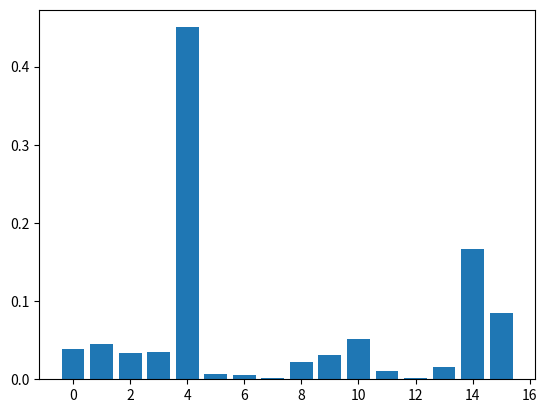

Source code (Python):
# This is a provisional code for developing an Adiabatic
# Quantum Computing to solve the nearest sum problem.
# Given a set of numbers and a target number 'Sum', the
# algorithm shall select among the set which would be
# feasible solution to the problem. The feasible solution
# is a subset of numbers of which sum gives the
# least amount of error compared to the target 'Sum'.

import numpy as np
from scipy import linalg
import matplotlib.pyplot as plt
import time

start = time.process_time()


#Initialization
S = [25,19,17,10] #set of numbers to pick from
L = 40 #target number
n = len(S)

#time parameters
Tfinal = 2000 #duration of the adiabatic evolution
N_steps = 50000
dt = Tfinal/N_steps

# dimensions
N = 2**n

# Prepare the initial Hamiltonian H0, choose sigma X operator
sigmaX = np.array([[0,1],[1,0]])

H0 = np.zeros((N,N), dtype=float)

# This is a function that computes the kronecker product  of a given gate and
# the identity matrix for the nth qubit
def nqubits(gate,k,n):
    I_2 = np.eye(2)
    gates = []

    for i in range(n):
        gates.append(gate if i == k else I_2)
    matrix_result = gates[0]
    for j in gates[1:]:
        matrix_result = np.kron(matrix_result,j)
    return matrix_result

def nqubits_vector(gate,k,n):
    I_vect = [1,1]
    gates = []

    for i in range(n):
        gates.append(gate if i == k else I_vect)
    matrix_result = gates[0]
    for j in gates[1:]:
        matrix_result = np.kron(matrix_result,j)
    return matrix_result

for k in range(n):
    H0 = H0 + nqubits(sigmaX,k,n)

H0 = -H0 #change signs

# Prepare the Final Hamiltonian
vector_A = np.array([0,1])

Hfdiag = np.zeros((1,N), dtype=float)
for k in range(n):
    Hfdiag = Hfdiag + (S[k]*nqubits_vector(vector_A,k,n))

# Encoding the problem to the final Hamiltonian Hf
Hfdiag = Hfdiag - L * np.ones((1,N))

#Square the matrix
Hfdiag = Hfdiag ** 2
Hfdiag = Hfdiag.flatten()

step1_time = time.process_time() - start
print('Encoding the problem into the Hamiltonian was successfully executed at: %s seconds' % (round((time.process_time() - start), 4)))

# Preparing the solution for the TDSE
# Uniform superposition state (initial values)
PsiInit = 1/np.sqrt(N)*np.ones(N,dtype=complex)

# Schedule function
def S_func(t):
#    return 0.5*(1-np.cos(np.pi*t/Tfinal))
    return 1/Tfinal*t

U_A = linalg.expm(-1j*dt/2*(1-dt/(2*Tfinal))*H0)
U_APlus = linalg.expm(1j*H0*dt**2/(2*Tfinal))

t = 0
Psi = PsiInit
while t < Tfinal:
    U_B = np.exp(-1j*S_func(t+dt/2)*Hfdiag*dt)
    Psi = U_A @ Psi # update U_A term in Psi
    Psi = U_B * Psi # update U_B term in Psi
    Psi = U_A @ Psi # update 
    U_A = U_A @ U_APlus
    t += dt



# Storing the final values
PsiFinal = Psi
PsiFinal_sq = np.abs(PsiFinal)**2

step2_time = time.process_time()
print('The time it took to compute the solution: %s seconds' % (round(step2_time-step1_time, 4)))

max_index = round(PsiFinal_sq.argmax()) #rounding off to force int values
print(PsiFinal_sq.argmax())
# This is a function to convert the index of the final state into a bitstream
def convert2bitstring(max_index,n):

    bitstr = np.zeros((1,n), dtype=int)
    number = max_index
    for i in range(n):
        check = number // 2**(n-i-1) # floor division
        bitstr[0,i] = check
        number = number - check*2**(n-i-1)

    return bitstr

num2str = ' '.join(map(str,convert2bitstring(max_index,n)))
print("The bitstring is", num2str)

# Computing for the fidelity which is the maximum value of the final state
Fid = f"{PsiFinal_sq.max():.4%}"
print("Fidelity is", Fid)
# Check the norm conservation
norm = np.sum(PsiFinal_sq)
print(f"Final norm is {norm:.4f}")

# plot PsiFinal into a histogram
x = np.arange(0,N)
plt.figure(1)
plt.clf()
plt.bar(x,PsiFinal_sq)
plt.show()

bits = convert2bitstring(max_index,n)
new_S = []
for i in range(n):
    if bits[0,i] == 1:
        new_S.append(S[i])

print("The values are:", new_S)

print(f"CPU Time: {time.process_time() - start:.6f} seconds")
